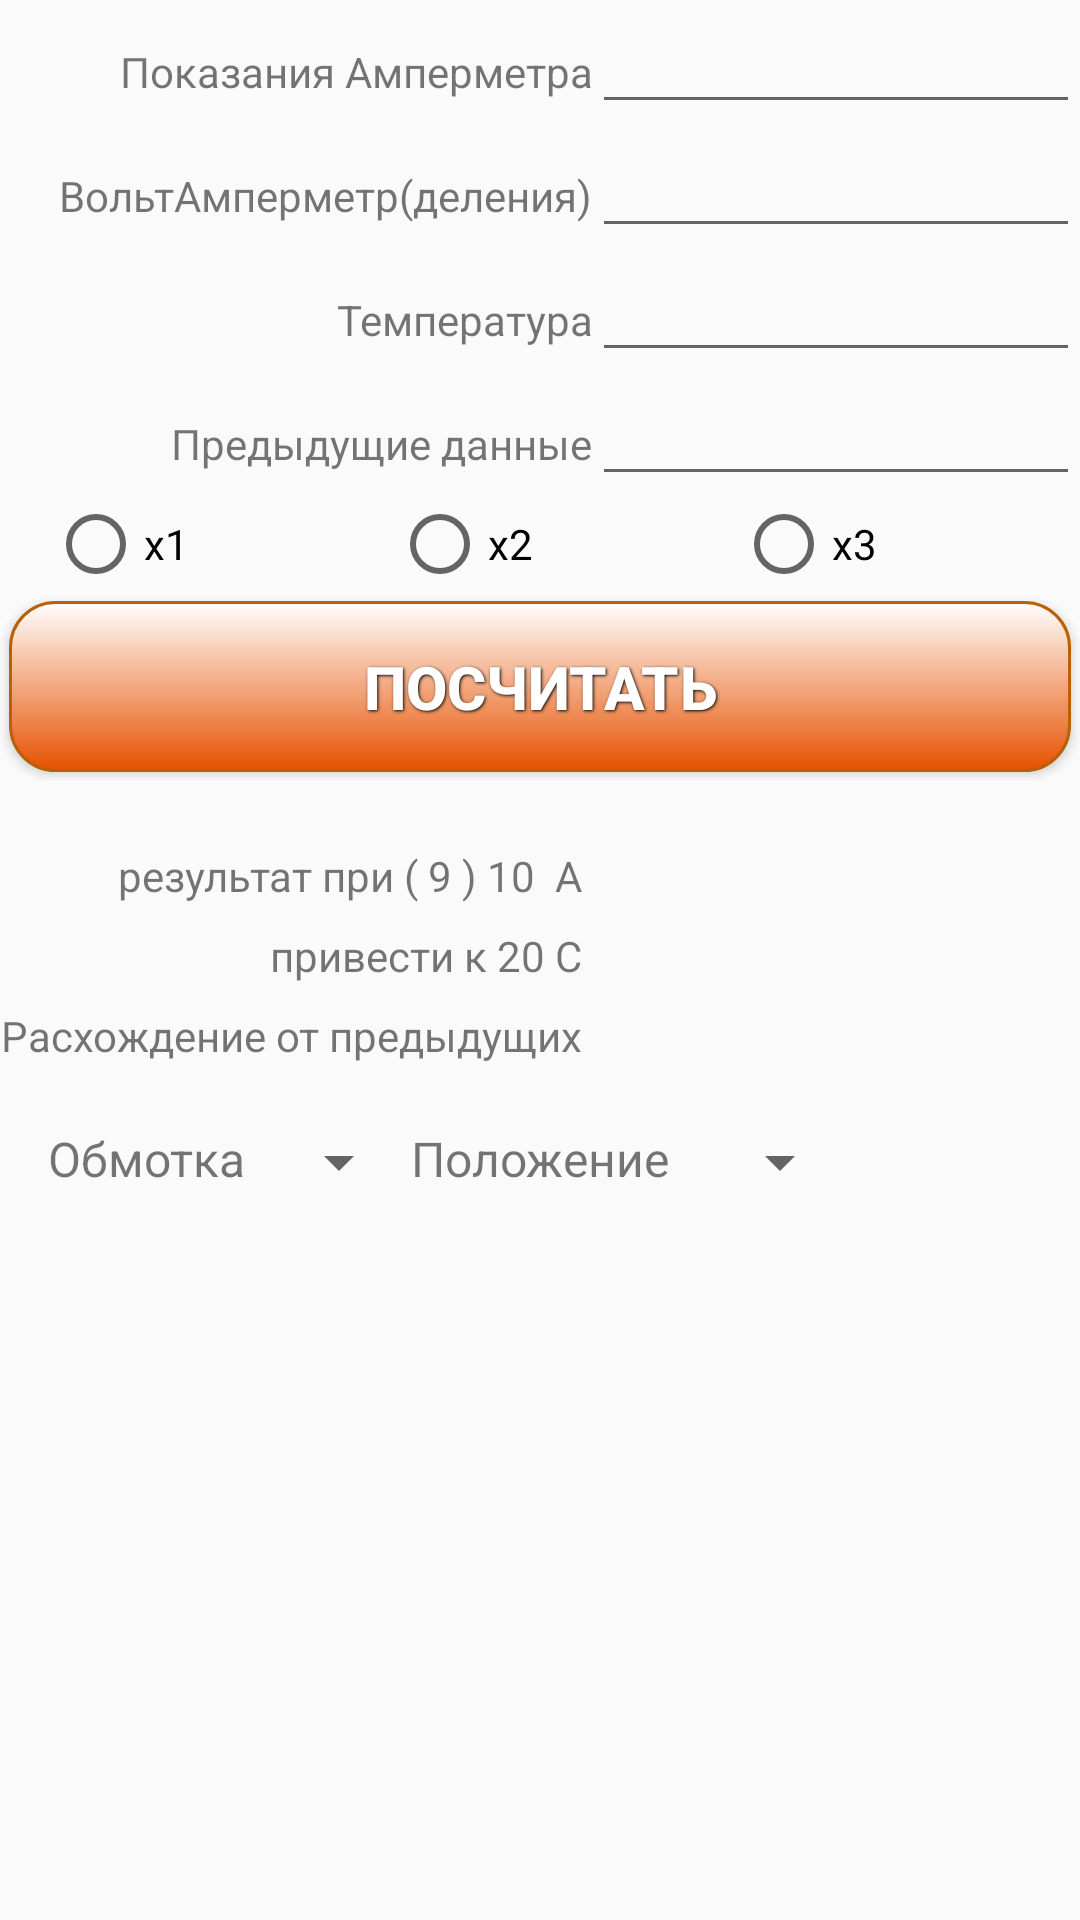

Write the Android layout XML for this screen, with the resource values it uses.
<!-- AndroidManifest.xml: application theme AppTheme -->
<!-- res/layout/fragment_fragment_sn.xml -->
<ScrollView xmlns:android="http://schemas.android.com/apk/res/android"
    android:layout_width="match_parent"
    android:layout_height="match_parent">

    <TableLayout
        android:id="@+id/tableLayout"
        android:layout_width="match_parent"
        android:layout_height="match_parent"
        android:shrinkColumns="1"
        android:stretchColumns="1">

        <TableRow>

            <TextView
                android:layout_width="wrap_content"
                android:layout_height="wrap_content"
                android:gravity="right"
                android:text="Показания Амперметра" />

            <EditText
                android:id="@+id/etNam1"
                android:layout_height="wrap_content"
                android:inputType="numberDecimal">

            </EditText>
        </TableRow>

        <TableRow>

            <TextView
                android:layout_width="wrap_content"
                android:layout_height="wrap_content"
                android:gravity="right"
                android:text="ВольтАмперметр(деления)" />

            <EditText
                android:id="@+id/etNam2"
                android:layout_height="wrap_content"
                android:inputType="numberDecimal" />
        </TableRow>

        <TableRow>

            <TextView
                android:layout_width="wrap_content"
                android:layout_height="wrap_content"
                android:gravity="right"
                android:text="Температура" />

            <EditText
                android:id="@+id/etNam3"
                android:layout_height="wrap_content"
                android:inputType="numberDecimal" />
        </TableRow>

        <TableRow>

            <TextView
                android:layout_width="wrap_content"
                android:layout_height="wrap_content"
                android:gravity="right"
                android:text="Предыдущие данные" />

            <EditText
                android:id="@+id/etNam4"
                android:layout_height="wrap_content"
                android:inputType="numberDecimal" />
        </TableRow>
        <RelativeLayout
            android:layout_width="match_parent"
            android:layout_height="wrap_content">

            <RadioGroup
                android:layout_width="match_parent"
                android:layout_height="wrap_content"
                android:orientation="horizontal"
                android:id="@+id/radio1">

                <RadioButton
                    android:layout_width="wrap_content"
                    android:layout_height="wrap_content"
                    android:text="x1"
                    android:id="@+id/x1"
                    android:checked="false"
                    android:layout_weight="1"
                    android:layout_marginLeft="16dp" />

                <RadioButton
                    android:layout_width="wrap_content"
                    android:layout_height="wrap_content"
                    android:text="x2"
                    android:id="@+id/x2"
                    android:checked="false"
                    android:layout_weight="1" />

                <RadioButton
                    android:layout_width="wrap_content"
                    android:layout_height="wrap_content"
                    android:text="x3"
                    android:id="@+id/x3"
                    android:checked="false"
                    android:layout_weight="1" />
            </RadioGroup>


        </RelativeLayout>

        <TableRow>

            <Button
                android:id="@+id/button"
                style="@style/ButtonText"
                android:layout_width="match_parent"
                android:layout_height="wrap_content"
                android:layout_span="2"
                android:background="@drawable/roundrect"
                android:text="Посчитать" />
        </TableRow>

        <TableRow android:layout_marginTop="20dp">

            <TextView
                android:layout_width="wrap_content"
                android:layout_height="wrap_content"
                android:gravity="right"
                android:text="результат при ( 9 ) 10  А " />

            <TextView
                android:id="@+id/tvResultSave"
                android:layout_width="wrap_content"
                android:layout_height="wrap_content"
                android:gravity="left"
                android:textColor="#6200ff"
                android:textSize="16sp" />
        </TableRow>

        <TableRow android:layout_marginTop="5dp">

            <TextView
                android:layout_width="wrap_content"
                android:layout_height="wrap_content"
                android:gravity="right"
                android:text="привести к 20 С " />

            <TextView
                android:id="@+id/result2Save"
                android:layout_width="wrap_content"
                android:layout_height="wrap_content"
                android:gravity="left"
                android:textColor="#6200ff"
                android:textSize="16sp" />
        </TableRow>


        <TableRow android:layout_marginTop="5dp">

            <TextView
                android:id="@+id/red"
                android:layout_width="wrap_content"
                android:layout_height="wrap_content"
                android:gravity="right"
                android:text="Расхождение от предыдущих " />

            <TextView
                android:id="@+id/result5"
                android:layout_width="wrap_content"
                android:layout_height="wrap_content"
                android:gravity="left"
                android:textColor="#6200ff"
                android:textSize="16sp" />
        </TableRow>
        <RelativeLayout
            android:layout_marginTop="20dp"
            android:layout_width="wrap_content"
            android:layout_height="wrap_content">
            <TextView
                android:layout_width="wrap_content"
                android:layout_height="wrap_content"
                android:text="Обмотка"
                android:textSize="16sp"
                android:layout_marginLeft="16dp"/>

            <TextView
                android:layout_width="wrap_content"
                android:layout_height="wrap_content"
                android:text="Положение"
                android:id="@+id/textView"
                android:layout_centerHorizontal="true"
                android:textSize="16sp"
                android:layout_alignParentTop="true" />

            <Spinner
                android:layout_width="wrap_content"
                android:layout_height="wrap_content"
                android:id="@+id/spinner2"
                android:layout_alignParentTop="true"
                android:layout_toLeftOf="@+id/textView"
                android:layout_toStartOf="@+id/textView">
            </Spinner>

            <Spinner
                android:layout_width="wrap_content"
                android:layout_height="wrap_content"
                android:id="@+id/spinner"
                android:layout_marginLeft="13dp"
                android:layout_marginStart="13dp"
                android:layout_alignParentTop="true"
                android:layout_toRightOf="@+id/textView"
                android:layout_toEndOf="@+id/textView">

            </Spinner>

        </RelativeLayout>



    </TableLayout>


</ScrollView>
<!-- resources referenced by this layout -->
<resources>
  <!-- drawable roundrect (drawable) -->
  <?xml version="1.0" encoding="utf-8"?>
  <shape xmlns:android="http://schemas.android.com/apk/res/android"
      android:shape="rectangle" >
  
      <corners android:radius="15dp" />
  
      <gradient
          android:angle="90"
          android:endColor="#FFFFFFFF"
          android:startColor="#E65100"
          android:type="linear" />
  
      <stroke
          android:width="1dp" android:color="#bb6008" />
  
      <padding
          android:bottom="15dp"
          android:left="15dp"
          android:right="15dp"
          android:top="15dp" />
  
  </shape>
  <style name="ButtonText">
          <item name="android:layout_width">fill_parent</item>
          <item name="android:layout_height">wrap_content</item>
          <item name="android:textColor">#ffffff</item>
          <item name="android:gravity">center</item>
          <item name="android:layout_margin">3dp</item>
          <item name="android:textSize">20sp</item>
          <item name="android:textStyle">bold</item>
          <item name="android:shadowColor">#000000</item>
          <item name="android:shadowDx">1</item>
          <item name="android:shadowDy">1</item>
          <item name="android:shadowRadius">2</item>
      </style>
  <style name="AppTheme" parent="Theme.AppCompat.Light.DarkActionBar">
          
          <item name="colorPrimary">@color/colorPrimary</item>
          <item name="colorPrimaryDark">@color/colorPrimaryDark</item>
          <item name="colorAccent">@color/colorAccent</item>
      </style>
  <color name="colorPrimary">#f5910d</color>
  <color name="colorPrimaryDark">#303F9F</color>
  <color name="colorAccent">#FF4081</color>
</resources>
